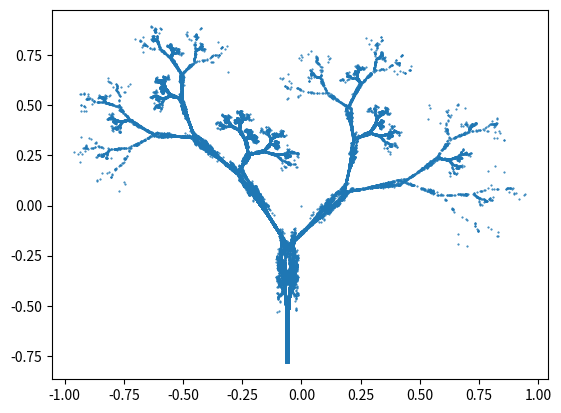

Python code for this plot:
import matplotlib.pyplot as plt     
import random as rnd

x = [0]    
y = [0]

for i in range(1, 100000):
    random_number = rnd.random()   
    
    if random_number < 0.142:         
        x.append(0.05 * x[i - 1] - 0.06)
        y.append(0.4 * y[i - 1] - 0.47)
    
    elif random_number < 0.284:
        x.append(-0.05 * x[i - 1] - 0.06)
        y.append(0.4 * y[i - 1] - 0.47)

    elif random_number < 0.429:
        x.append(0.03 * x[i - 1] - 0.14*y[i - 1] - 0.16)
        y.append(0.26*y[i - 1] - 0.01)

    elif random_number < 0.571:
        x.append(0.56 * x[i - 1] + 0.44*y[i - 1] + 0.3)
        y.append(-0.37 * x[i - 1] + 0.51*y[i - 1] + 0.15)

    elif random_number < 0.857:
        x.append(0.19 * x[i - 1] + 0.07*y[i - 1] - 0.2)
        y.append(-0.1 * x[i - 1] + 0.15*y[i - 1] + 0.28)

    else:
        x.append(-0.33 * x[i - 1] - 0.34*y[i - 1] - 0.54)
        y.append(-0.33 * x[i - 1] + 0.34*y[i - 1] + 0.39)

plt.plot(x, y, ".", markersize=1)      
plt.show()
